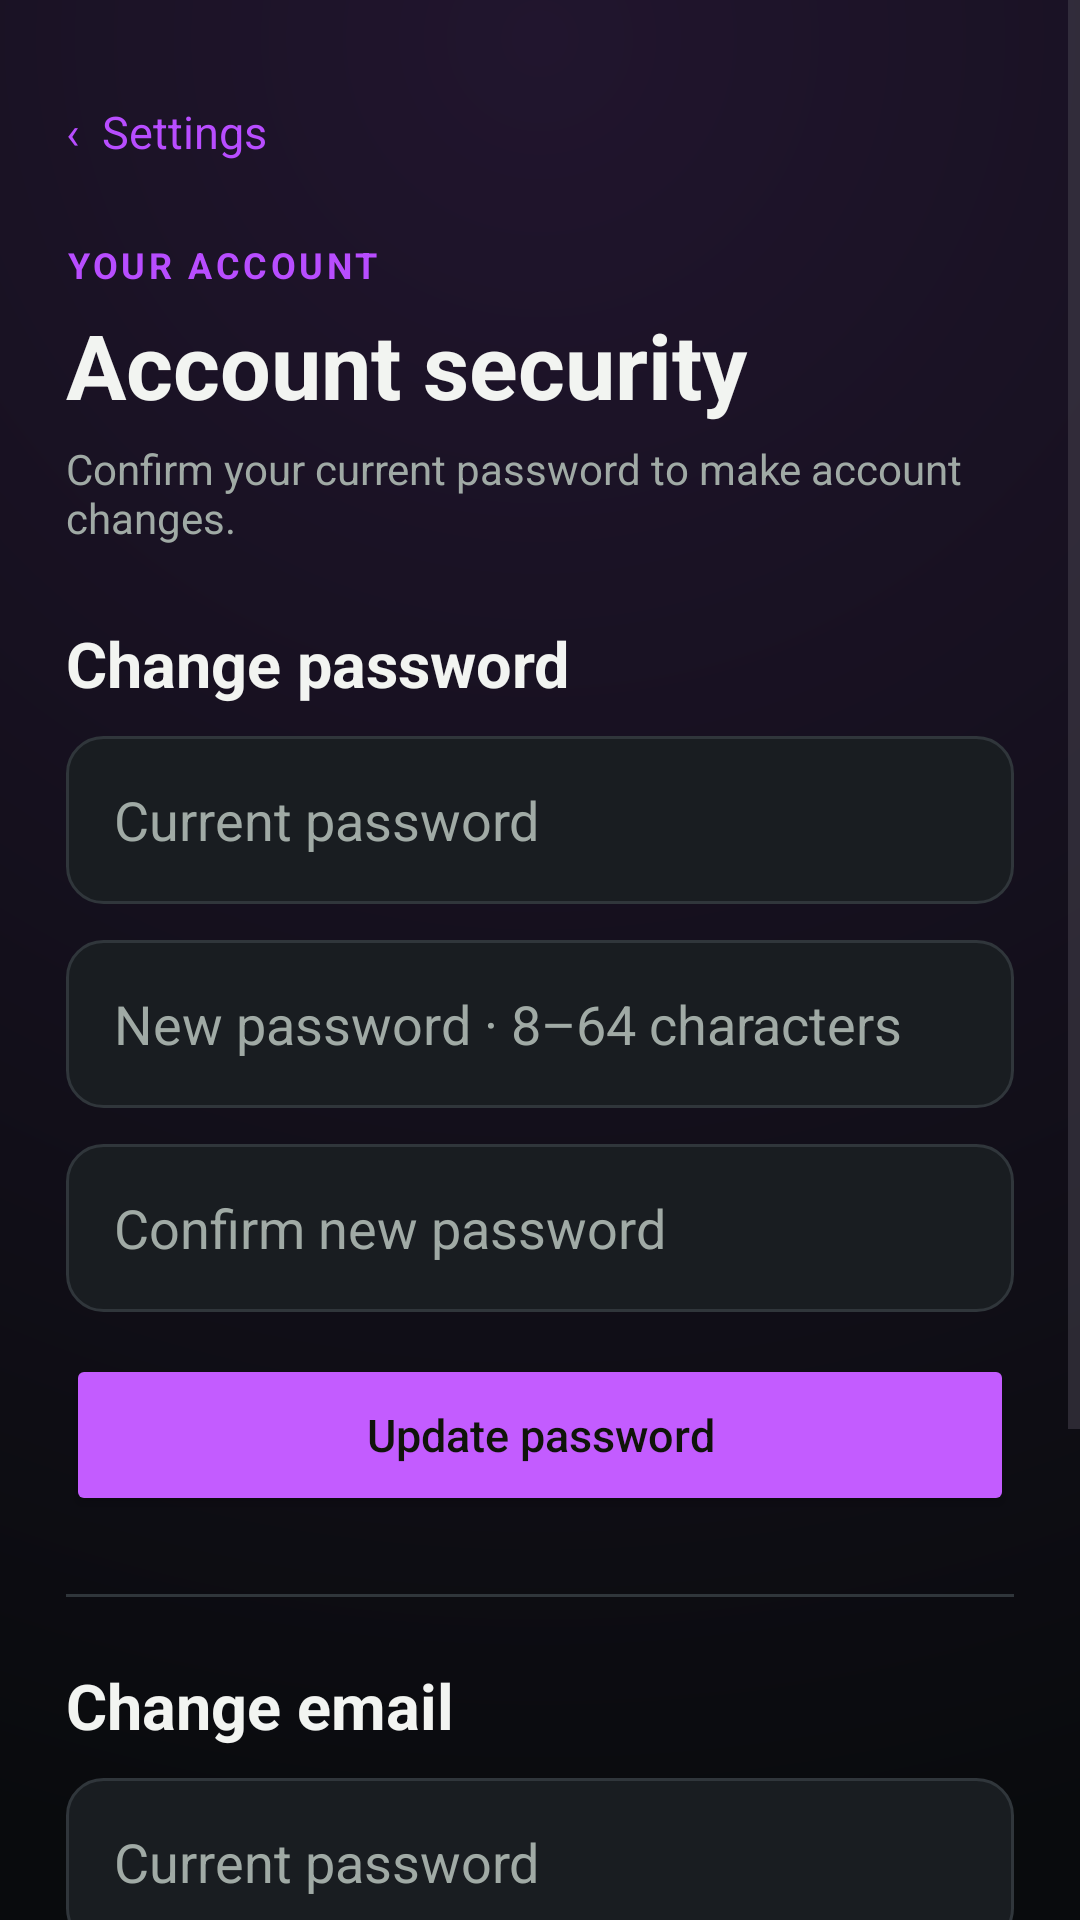

The Android layout XML behind this screen, and the referenced resources:
<!-- AndroidManifest.xml: application theme Theme.CalisthenicsApp -->
<!-- res/layout/activity_account_security.xml -->
<?xml version="1.0" encoding="utf-8"?>
<ScrollView xmlns:android="http://schemas.android.com/apk/res/android"
    android:id="@+id/securityRoot"
    android:layout_width="match_parent"
    android:layout_height="match_parent"
    android:background="@drawable/page_background"
    android:fillViewport="true">

    <LinearLayout
        android:layout_width="match_parent"
        android:layout_height="wrap_content"
        android:orientation="vertical"
        android:paddingStart="22dp"
        android:paddingTop="20dp"
        android:paddingEnd="22dp"
        android:paddingBottom="32dp">

        <TextView
            android:id="@+id/securityBack"
            android:layout_width="wrap_content"
            android:layout_height="48dp"
            android:gravity="center_vertical"
            android:text="@string/profile_back"
            android:textColor="@color/performance_orange_dark"
            android:textSize="15sp" />

        <TextView
            android:layout_width="wrap_content"
            android:layout_height="wrap_content"
            android:layout_marginTop="12dp"
            android:text="@string/profile_eyebrow"
            android:textColor="@color/performance_orange_dark"
            android:textSize="12sp"
            android:letterSpacing="0.1"
            android:textStyle="bold" />

        <TextView
            android:layout_width="match_parent"
            android:layout_height="wrap_content"
            android:layout_marginTop="5dp"
            android:text="@string/security_title"
            android:textColor="@color/performance_graphite"
            android:textSize="30sp"
            android:textStyle="bold" />

        <TextView
            android:layout_width="match_parent"
            android:layout_height="wrap_content"
            android:layout_marginTop="5dp"
            android:text="@string/security_subtitle"
            android:textColor="@color/performance_muted"
            android:textSize="14sp" />

        <TextView
            android:layout_width="match_parent"
            android:layout_height="wrap_content"
            android:layout_marginTop="25dp"
            android:layout_marginBottom="10dp"
            android:text="@string/security_password_title"
            android:textColor="@color/performance_graphite"
            android:textSize="21sp"
            android:textStyle="bold" />

        <EditText
            android:id="@+id/securityCurrentPassword"
            style="@style/SignupField"
            android:autofillHints="password"
            android:hint="@string/security_hint_current_password"
            android:inputType="textPassword" />

        <EditText
            android:id="@+id/securityNewPassword"
            style="@style/SignupField"
            android:autofillHints="newPassword"
            android:hint="@string/security_hint_new_password"
            android:inputType="textPassword"
            android:maxLength="64" />

        <EditText
            android:id="@+id/securityConfirmPassword"
            style="@style/SignupField"
            android:autofillHints="newPassword"
            android:hint="@string/security_hint_confirm_password"
            android:inputType="textPassword"
            android:maxLength="64" />

        <Button
            android:id="@+id/securityChangePassword"
            android:layout_width="match_parent"
            android:layout_height="54dp"
            android:layout_marginTop="2dp"
            android:backgroundTint="@color/performance_orange"
            android:text="@string/security_update_password"
            android:textAllCaps="false"
            android:textColor="@color/performance_ink"
            android:textSize="15sp" />

        <View
            android:layout_width="match_parent"
            android:layout_height="1dp"
            android:layout_marginTop="26dp"
            android:layout_marginBottom="22dp"
            android:background="@color/performance_border" />

        <TextView
            android:layout_width="match_parent"
            android:layout_height="wrap_content"
            android:layout_marginBottom="10dp"
            android:text="@string/security_email_title"
            android:textColor="@color/performance_graphite"
            android:textSize="21sp"
            android:textStyle="bold" />

        <EditText
            android:id="@+id/securityEmailCurrentPassword"
            style="@style/SignupField"
            android:autofillHints="password"
            android:hint="@string/security_hint_current_password"
            android:inputType="textPassword" />

        <EditText
            android:id="@+id/securityNewEmail"
            style="@style/SignupField"
            android:autofillHints="emailAddress"
            android:hint="@string/security_hint_new_email"
            android:inputType="textEmailAddress"
            android:maxLength="254" />

        <TextView
            android:layout_width="match_parent"
            android:layout_height="wrap_content"
            android:layout_marginStart="4dp"
            android:layout_marginTop="-4dp"
            android:text="@string/security_email_note"
            android:textColor="@color/performance_muted"
            android:textSize="13sp" />

        <Button
            android:id="@+id/securityChangeEmail"
            android:layout_width="match_parent"
            android:layout_height="54dp"
            android:layout_marginTop="16dp"
            android:backgroundTint="@color/performance_orange"
            android:text="@string/security_send_link"
            android:textAllCaps="false"
            android:textColor="@color/performance_ink"
            android:textSize="15sp" />
    </LinearLayout>
</ScrollView>
<!-- resources referenced by this layout -->
<resources>
  <color name="performance_border">#FF30363B</color>
  <color name="performance_graphite">#FFF2F4F1</color>
  <color name="performance_ink">#FF10140B</color>
  <color name="performance_muted">#FFA0AAA5</color>
  <color name="performance_orange">#FFC35CFF</color>
  <color name="performance_orange_dark">#FFB84DFF</color>
  <!-- drawable page_background (drawable) -->
  <?xml version="1.0" encoding="utf-8"?>
  <shape xmlns:android="http://schemas.android.com/apk/res/android">
      <gradient
          android:type="radial"
          android:gradientRadius="620dp"
          android:centerX="0.5"
          android:centerY="0.02"
          android:startColor="#FF21152E"
          android:endColor="@color/performance_canvas" />
  </shape>
  <string name="profile_back">"‹  Settings"</string>
  <string name="profile_eyebrow">YOUR ACCOUNT</string>
  <string name="security_email_note">We\'ll email you a confirmation link. Your address changes after you open it.</string>
  <string name="security_email_title">Change email</string>
  <string name="security_hint_confirm_password">Confirm new password</string>
  <string name="security_hint_current_password">Current password</string>
  <string name="security_hint_new_email">New email address</string>
  <string name="security_hint_new_password">New password · 8–64 characters</string>
  <string name="security_password_title">Change password</string>
  <string name="security_send_link">Send confirmation link</string>
  <string name="security_subtitle">Confirm your current password to make account changes.</string>
  <string name="security_title">Account security</string>
  <string name="security_update_password">Update password</string>
  <style name="SignupField" parent="Widget.AppCompat.EditText">
          <item name="android:layout_width">match_parent</item>
          <item name="android:layout_height">56dp</item>
          <item name="android:layout_marginBottom">12dp</item>
          <item name="android:background">@drawable/input_background</item>
          <item name="android:paddingStart">16dp</item>
          <item name="android:paddingEnd">16dp</item>
          <item name="android:singleLine">true</item>
          <item name="android:textColor">@color/performance_graphite</item>
          <item name="android:textColorHint">@color/performance_muted</item>
      </style>
  <style name="Theme.CalisthenicsApp" parent="Base.Theme.CalisthenicsApp">
          <item name="android:windowBackground">@color/performance_canvas</item>
      </style>
  <color name="performance_canvas">#FF090B0D</color>
  <!-- drawable input_background (drawable) -->
  <?xml version="1.0" encoding="utf-8"?>
  <shape xmlns:android="http://schemas.android.com/apk/res/android">
      <solid android:color="@color/performance_surface" />
      <corners android:radius="12dp" />
      <stroke android:width="1dp" android:color="@color/performance_border" />
  </shape>
  <style name="Base.Theme.CalisthenicsApp" parent="Theme.Material3.DayNight.NoActionBar">
          <item name="colorPrimary">@color/performance_orange_dark</item>
          <item name="colorOnPrimary">@color/performance_surface</item>
          <item name="colorPrimaryContainer">@color/performance_orange_tint</item>
          <item name="colorOnPrimaryContainer">@color/performance_graphite</item>
          <item name="colorSecondary">@color/performance_graphite</item>
          <item name="colorOnSecondary">@color/performance_surface</item>
          <item name="colorSecondaryContainer">@color/performance_orange_tint</item>
          <item name="colorOnSecondaryContainer">@color/performance_graphite</item>
          <item name="colorSurface">@color/performance_surface</item>
          <item name="colorOnSurface">@color/performance_graphite</item>
          <item name="colorOutline">@color/performance_border</item>
          <item name="android:colorAccent">@color/performance_orange_dark</item>
      </style>
  <color name="performance_surface">#FF191D21</color>
  <color name="performance_orange_tint">#FF321A42</color>
</resources>
